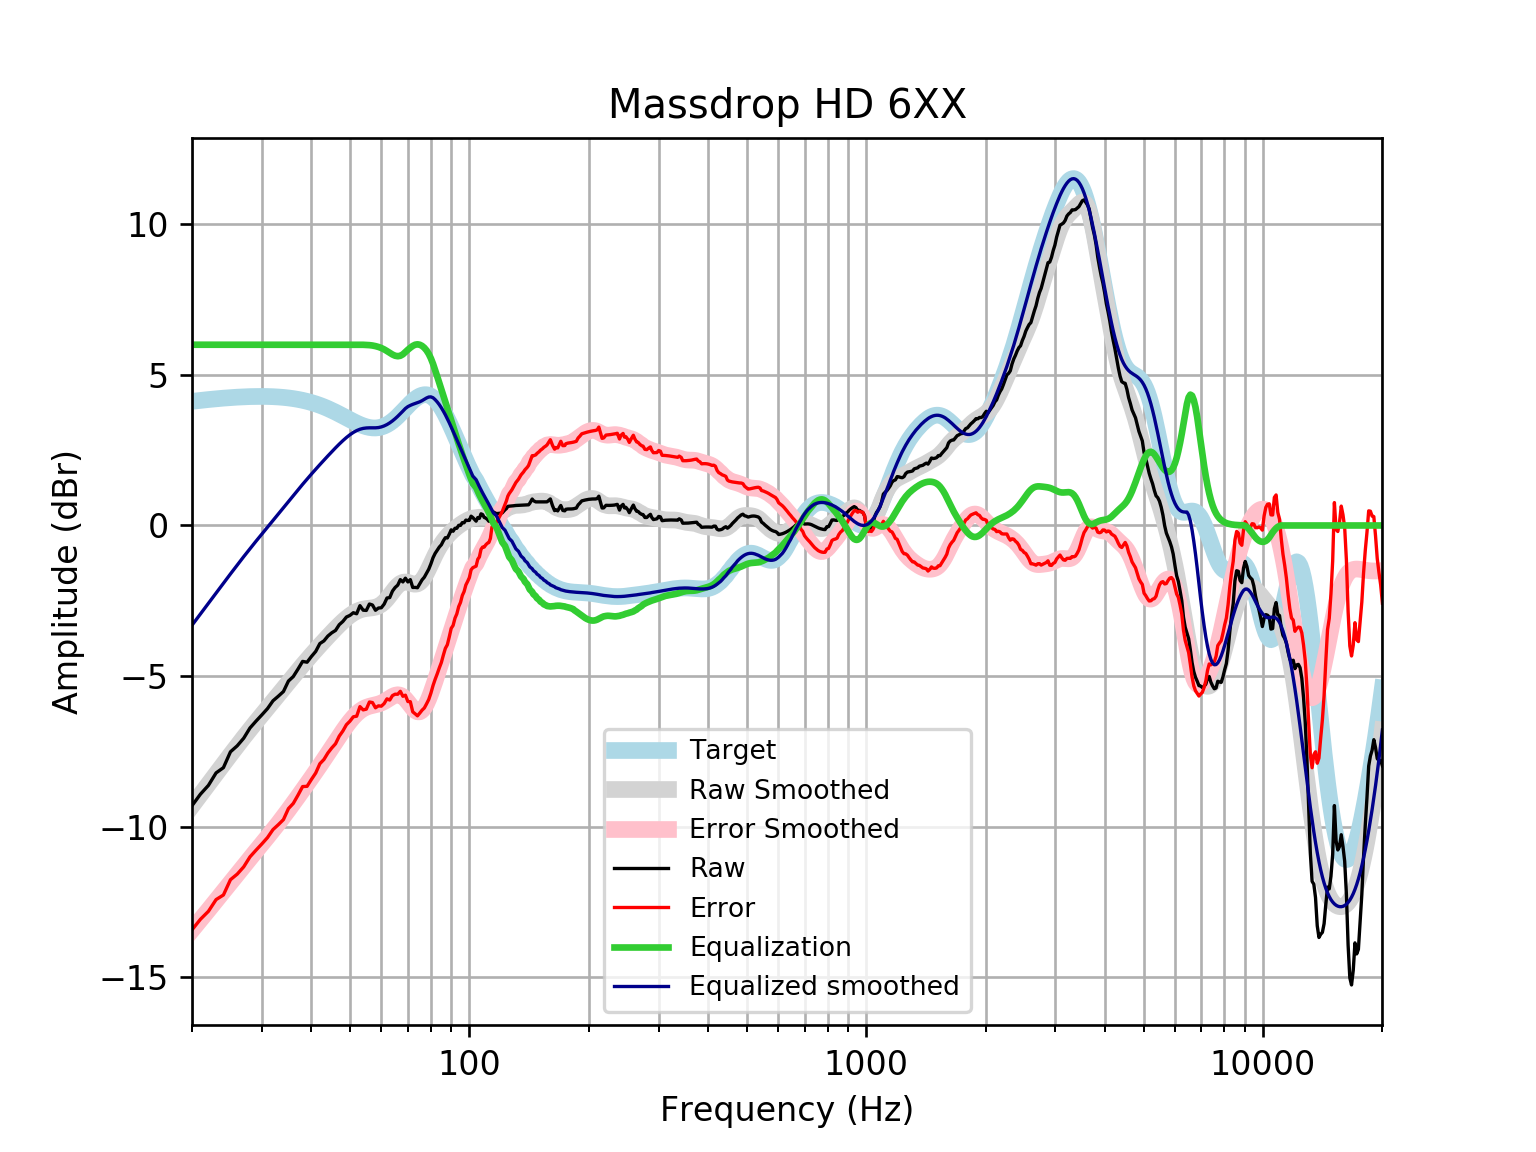

Source data for this figure (header and first rows):
frequency, raw, error, smoothed, error_smoothed, equalization, equalized_raw, equalized_smoothed, target
20, -9.301, -13.42, -9.311, -13.43, 6, -3.301, -3.311, 4.121
21, -8.92, -13.07, -8.94, -13.09, 6.0, -2.92, -2.94, 4.152
22, -8.626, -12.81, -8.584, -12.76, 6.0, -2.626, -2.584, 4.18
23, -8.212, -12.42, -8.244, -12.45, 6, -2.212, -2.244, 4.205
24, -8.038, -12.27, -7.918, -12.14, 6, -2.038, -1.918, 4.227
25, -7.513, -11.76, -7.608, -11.85, 6, -1.513, -1.608, 4.245
26, -7.313, -11.57, -7.313, -11.57, 6.0, -1.313, -1.313, 4.259
27, -7.06, -11.33, -7.034, -11.3, 6.0, -1.06, -1.034, 4.271
28, -6.721, -11, -6.771, -11.05, 6.0, -0.7212, -0.7705, 4.278
29, -6.494, -10.78, -6.521, -10.8, 6, -0.494, -0.521, 4.283
30, -6.286, -10.57, -6.284, -10.57, 6.0, -0.2856, -0.2838, 4.284
31, -6.078, -10.36, -6.056, -10.34, 6, -0.07765, -0.05647, 4.281
32, -5.819, -10.09, -5.837, -10.11, 6, 0.1812, 0.1635, 4.275
33, -5.667, -9.932, -5.622, -9.887, 6.0, 0.3325, 0.3778, 4.265
34, -5.511, -9.762, -5.413, -9.664, 6, 0.4889, 0.5874, 4.251
35, -5.164, -9.397, -5.208, -9.441, 6, 0.8361, 0.792, 4.233
36, -5.014, -9.225, -5.009, -9.22, 6, 0.9859, 0.9908, 4.211
37, -4.766, -8.951, -4.818, -9.002, 6.0, 1.234, 1.182, 4.185
38, -4.512, -8.666, -4.634, -8.788, 6, 1.488, 1.366, 4.155
39, -4.538, -8.658, -4.459, -8.578, 6.0, 1.462, 1.541, 4.12
40, -4.347, -8.428, -4.292, -8.372, 6, 1.653, 1.708, 4.08
41, -4.18, -8.217, -4.133, -8.168, 6, 1.82, 1.867, 4.037
42, -3.919, -7.908, -3.98, -7.967, 6, 2.081, 2.02, 3.989
43, -3.831, -7.768, -3.833, -7.768, 6, 2.169, 2.167, 3.937
44, -3.67, -7.552, -3.691, -7.57, 6.0, 2.33, 2.309, 3.881
45, -3.562, -7.385, -3.554, -7.375, 6, 2.438, 2.446, 3.823
46, -3.484, -7.246, -3.423, -7.183, 6.0, 2.516, 2.577, 3.762
47, -3.293, -6.993, -3.299, -6.997, 6.0, 2.707, 2.701, 3.7
48, -3.185, -6.821, -3.184, -6.819, 6.0, 2.815, 2.816, 3.636
49, -3.039, -6.612, -3.08, -6.653, 6, 2.961, 2.92, 3.574
50, -2.985, -6.497, -2.989, -6.5, 6, 3.015, 3.011, 3.512
51, -2.896, -6.35, -2.912, -6.365, 6, 3.104, 3.088, 3.454
52, -2.931, -6.331, -2.85, -6.251, 6, 3.069, 3.15, 3.4
53, -2.661, -6.012, -2.805, -6.157, 6, 3.339, 3.195, 3.351
54, -2.811, -6.121, -2.775, -6.086, 5.998, 3.187, 3.223, 3.31
55, -2.82, -6.096, -2.756, -6.035, 5.993, 3.173, 3.237, 3.276
56, -2.607, -5.859, -2.745, -6, 5.986, 3.38, 3.242, 3.253
57, -2.64, -5.879, -2.732, -5.974, 5.974, 3.334, 3.242, 3.239
58, -2.814, -6.051, -2.712, -5.952, 5.954, 3.139, 3.242, 3.237
59, -2.74, -5.987, -2.676, -5.926, 5.926, 3.186, 3.25, 3.246
60, -2.73, -5.998, -2.619, -5.891, 5.891, 3.161, 3.272, 3.268
61, -2.609, -5.91, -2.54, -5.845, 5.845, 3.236, 3.305, 3.301
62, -2.408, -5.754, -2.439, -5.79, 5.79, 3.382, 3.35, 3.346
63, -2.393, -5.795, -2.324, -5.73, 5.73, 3.337, 3.406, 3.402
64, -2.179, -5.647, -2.204, -5.675, 5.675, 3.496, 3.471, 3.468
65, -2.059, -5.6, -2.09, -5.635, 5.635, 3.576, 3.545, 3.542
66, -1.98, -5.602, -1.994, -5.619, 5.619, 3.639, 3.625, 3.622
67, -1.797, -5.504, -1.924, -5.633, 5.633, 3.837, 3.709, 3.707
68, -1.874, -5.669, -1.885, -5.681, 5.681, 3.807, 3.796, 3.796
69, -1.749, -5.633, -1.875, -5.759, 5.759, 4.009, 3.884, 3.884
70, -1.874, -5.844, -1.888, -5.858, 5.834, 3.96, 3.946, 3.97
71, -1.797, -5.849, -1.914, -5.965, 5.901, 4.104, 3.987, 4.053
72, -2.058, -6.186, -1.939, -6.065, 5.96, 3.902, 4.021, 4.128
73, -2.055, -6.25, -1.951, -6.143, 6.001, 3.946, 4.05, 4.195
74, -2.067, -6.318, -1.938, -6.186, 6.013, 3.947, 4.076, 4.251
75, -1.932, -6.227, -1.894, -6.186, 6.0, 4.068, 4.106, 4.295
76, -1.805, -6.131, -1.818, -6.139, 5.961, 4.156, 4.144, 4.325
77, -1.718, -6.059, -1.711, -6.047, 5.898, 4.18, 4.188, 4.341
78, -1.581, -5.922, -1.579, -5.915, 5.812, 4.23, 4.232, 4.34
79, -1.453, -5.777, -1.432, -5.752, 5.696, 4.243, 4.264, 4.324
... 553 more rows
